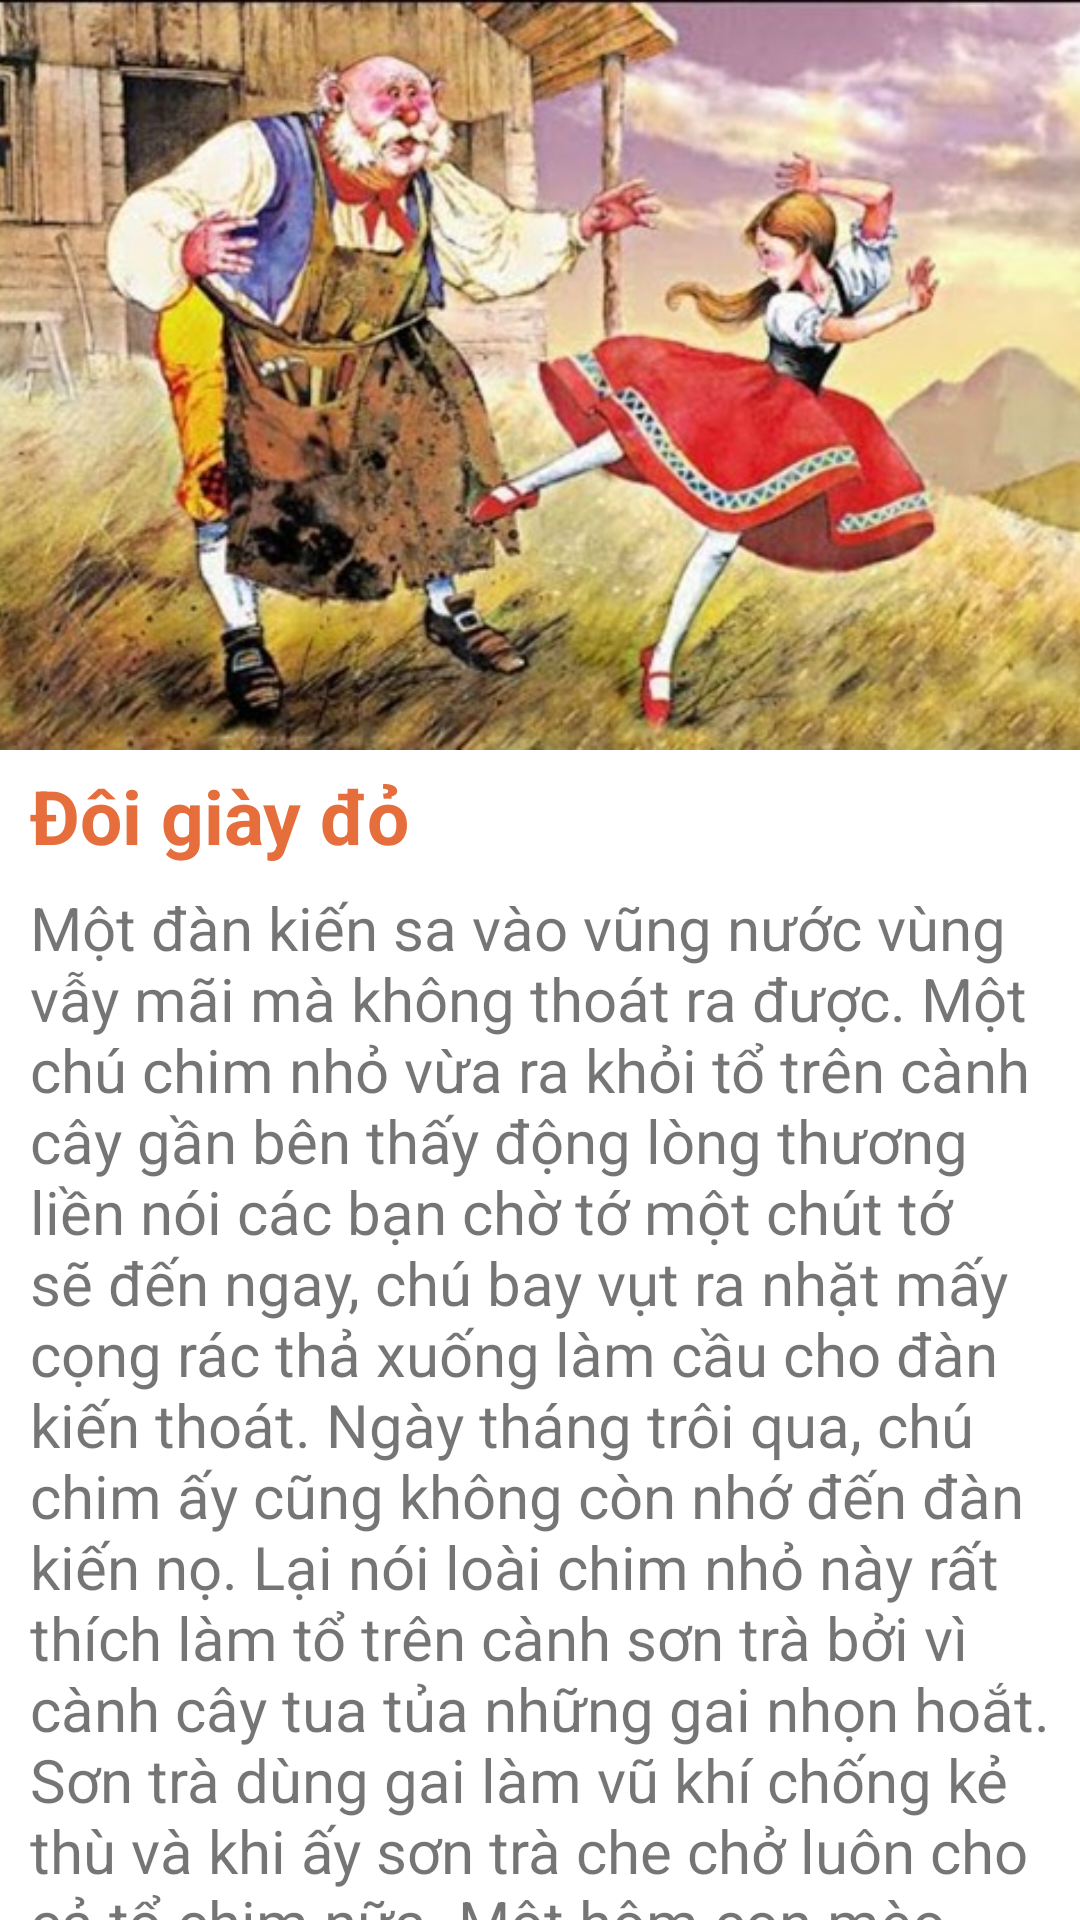

Here is an Android app screen rendered from its layout file. Give the layout XML and the strings, colors and styles it references.
<!-- AndroidManifest.xml: application theme AppTheme -->
<!-- res/layout/trang_truyen_chi_tiet.xml -->
<?xml version="1.0" encoding="utf-8"?>
<androidx.core.widget.NestedScrollView xmlns:android="http://schemas.android.com/apk/res/android"
    xmlns:app="http://schemas.android.com/apk/res-auto"
    xmlns:tools="http://schemas.android.com/tools"
    android:layout_width="match_parent"
    android:layout_height="match_parent">

    <androidx.constraintlayout.widget.ConstraintLayout
        android:layout_width="match_parent"
        android:layout_height="match_parent">

        <ImageView
            android:id="@+id/iv_truyen"
            android:layout_width="match_parent"
            android:layout_height="250dp"
            android:scaleType="centerCrop"
            android:src="@drawable/andersen02"
            app:layout_constraintStart_toStartOf="parent"
            app:layout_constraintTop_toTopOf="parent" />

        <TextView
            android:id="@+id/tv_title"
            android:layout_width="wrap_content"
            android:layout_height="wrap_content"
            android:layout_marginLeft="10dp"
            android:layout_marginTop="5dp"
            android:text="Đôi giày đỏ"
            android:textColor="#E56E3C"
            android:textSize="25dp"
            android:textStyle="bold"
            app:layout_constraintLeft_toLeftOf="parent"
            app:layout_constraintTop_toBottomOf="@id/iv_truyen" />

        <TextView
            android:id="@+id/tv_content"
            android:layout_width="match_parent"
            android:layout_height="wrap_content"
            android:layout_marginHorizontal="10dp"
            android:layout_marginTop="7dp"
            android:textSize="@dimen/sp_20"
            android:text="@string/dan_kien_tra_on"
            app:layout_constraintTop_toBottomOf="@id/tv_title" />















































    </androidx.constraintlayout.widget.ConstraintLayout>
</androidx.core.widget.NestedScrollView>
<!-- resources referenced by this layout -->
<resources>
  <dimen name="sp_20">20sp</dimen>
  <!-- drawable andersen02: jpg bitmap (drawable, 70079 bytes) -->
  <!-- drawable ic_arc_menu_white (drawable) -->
  <?xml version="1.0" encoding="utf-8"?>
  <vector xmlns:android="http://schemas.android.com/apk/res/android"
      android:width="24dp"
      android:height="24dp"
      android:viewportHeight="24.0"
      android:viewportWidth="24.0">
      <path
          android:fillColor="#ffffff"
          android:pathData="M19,13h-6v6h-2v-6H5v-2h6V5h2v6h6v2z"
         />
  </vector>
  <!-- drawable ic_love_white (drawable) -->
  <vector android:height="24dp" android:tint="#FDFDFE"
      android:viewportHeight="24" android:viewportWidth="24"
      android:width="24dp" xmlns:android="http://schemas.android.com/apk/res/android">
      <path android:fillColor="#FFFFFF" android:pathData="M12,21.35l-1.45,-1.32C5.4,15.36 2,12.28 2,8.5 2,5.42 4.42,3 7.5,3c1.74,0 3.41,0.81 4.5,2.09C13.09,3.81 14.76,3 16.5,3 19.58,3 22,5.42 22,8.5c0,3.78 -3.4,6.86 -8.55,11.54L12,21.35z"/>
  </vector>
  <string name="dan_kien_tra_on">Một đàn kiến sa vào vũng nước vùng vẫy mãi mà không thoát ra được. Một chú chim nhỏ vừa ra khỏi tổ trên cành cây gần bên thấy động lòng thương liền nói các bạn chờ tớ một chút tớ sẽ đến ngay, chú bay vụt ra nhặt mấy cọng rác thả xuống làm cầu cho đàn kiến thoát.
      Ngày tháng trôi qua, chú chim ấy cũng không còn nhớ đến đàn kiến nọ. Lại nói loài chim nhỏ này rất thích làm tổ trên cành sơn trà bởi vì cành cây tua tủa những gai nhọn hoắt. Sơn trà dùng gai làm vũ khí chống kẻ thù và khi ấy sơn trà che chở luôn cho cả tổ chim nữa.
      Một hôm con mèo rừng xám bất chấp gai góc cứ tìm cách lần mò tới gần tổ chim nọ.Song cả một đàn kiến dày đặc đã nhanh chóng tản đội hình ra khắp cành sơn trà có tổ chim. Mèo rừng hốt hoảng bỏ chạy ngay bởi nó nhớ có lần kiến lọt vào tai đốt đau nhói.</string>
  <style name="AppTheme" parent="Theme.MaterialComponents.Light.NoActionBar">
          
          <item name="colorPrimary">@color/colorPrimary</item>
          <item name="colorPrimaryDark">@color/colorPrimaryDark</item>
          <item name="colorAccent">@color/colorAccent</item>
          <item name="windowNoTitle">true</item>
          <item name="android:windowFullscreen">true</item>
      </style>
  <color name="colorPrimary">#D32F2F</color>
  <color name="colorPrimaryDark">#F44336</color>
  <color name="colorAccent">#E56E3C</color>
</resources>
